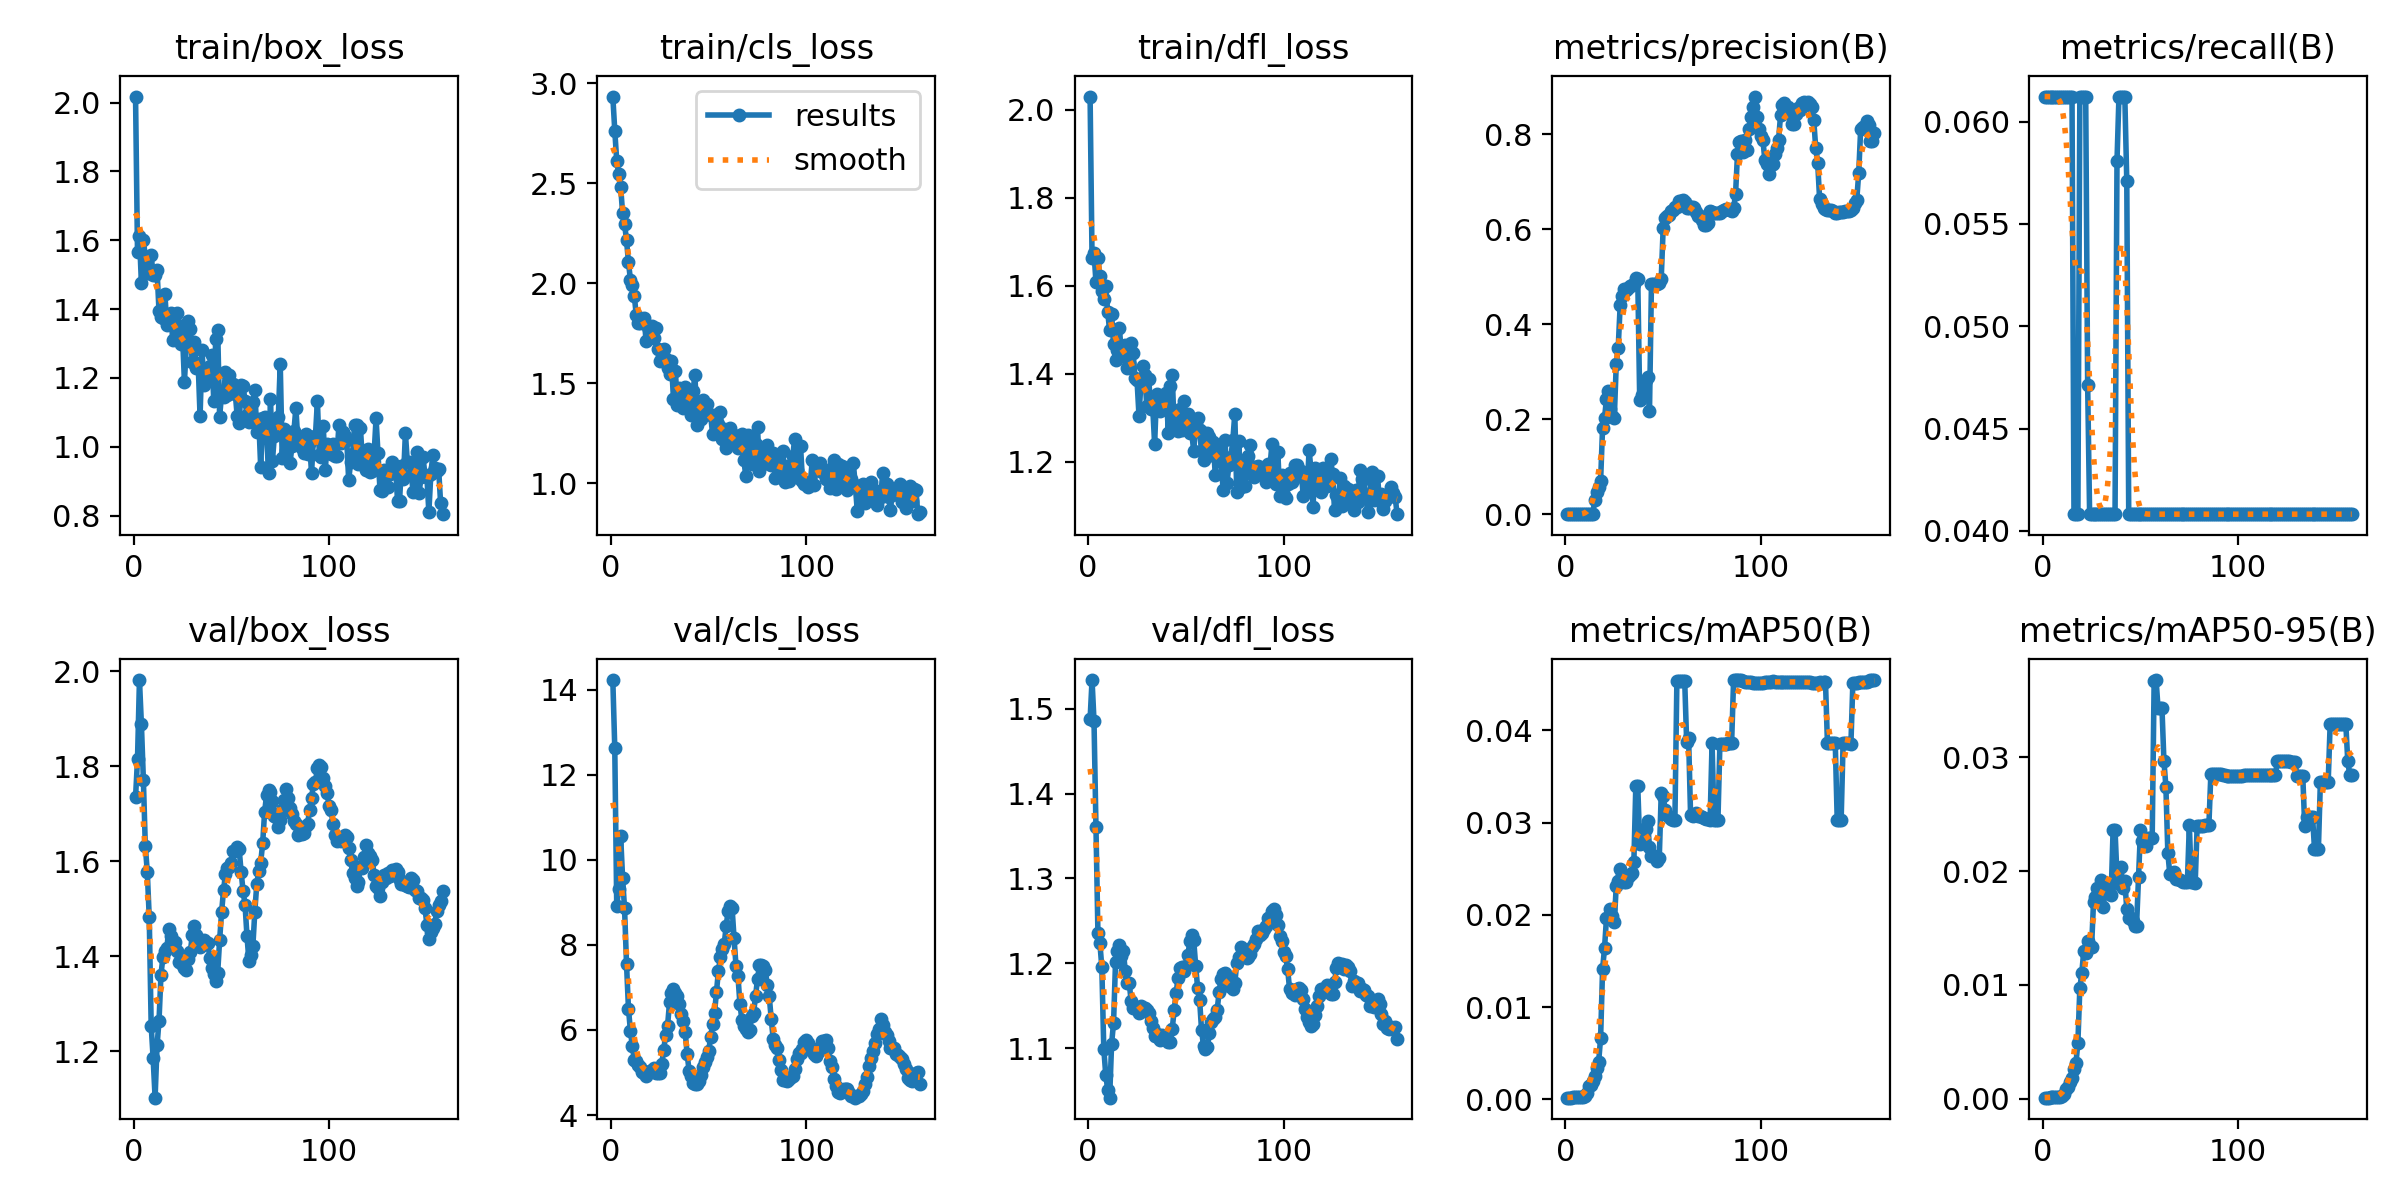

Values plotted in this chart, from the file beside it:
epoch, time, train/box_loss, train/cls_loss, train/dfl_loss, metrics/precision(B), metrics/recall(B), metrics/mAP50(B), metrics/mAP50-95(B), val/box_loss, val/cls_loss, val/dfl_loss, lr/pg0, lr/pg1, lr/pg2
1, 6.677, 2.017, 2.933, 2.03, 0.00029, 0.06122, 0.00017, 0.00011, 1.735, 14.22, 1.488, 0.09401, 6e-06, 6e-06
2, 13.29, 1.567, 2.762, 1.662, 0.00029, 0.06122, 0.00017, 0.00011, 1.814, 12.63, 1.534, 0.08701, 1.29571e-05, 1.29571e-05
3, 19.86, 1.613, 2.612, 1.675, 0.00029, 0.06122, 0.00017, 0.0001, 1.981, 8.917, 1.486, 0.08002, 1.9868e-05, 1.9868e-05
4, 26.41, 1.474, 2.546, 1.608, 0.00029, 0.06122, 0.00019, 0.00012, 1.888, 9.314, 1.361, 0.07303, 2.67327e-05, 2.67327e-05
5, 32.97, 1.6, 2.483, 1.663, 0.00029, 0.06122, 0.00027, 0.00013, 1.772, 10.56, 1.236, 0.06603, 3.35512e-05, 3.35512e-05
6, 39.51, 1.551, 2.35, 1.621, 0.00029, 0.06122, 0.00026, 0.00014, 1.632, 9.57, 1.224, 0.05904, 4.03235e-05, 4.03235e-05
7, 46.06, 1.505, 2.297, 1.587, 0.00029, 0.06122, 0.00023, 0.00012, 1.578, 8.857, 1.195, 0.05205, 4.70496e-05, 4.70496e-05
8, 52.52, 1.504, 2.216, 1.569, 0.00029, 0.06122, 0.00026, 0.00014, 1.483, 7.56, 1.099, 0.04505, 5.37295e-05, 5.37295e-05
9, 59.03, 1.557, 2.105, 1.599, 0.00029, 0.06122, 0.00026, 0.00017, 1.254, 6.502, 1.069, 0.03806, 6.03632e-05, 6.03632e-05
10, 65.42, 1.499, 2.018, 1.54, 0.00032, 0.06122, 0.00036, 0.00025, 1.185, 5.979, 1.051, 0.03107, 6.69507e-05, 6.69507e-05
11, 71.9, 1.499, 1.989, 1.498, 0.00039, 0.06122, 0.00065, 0.00042, 1.103, 5.615, 1.042, 0.02407, 7.3492e-05, 7.3492e-05
12, 78.31, 1.514, 1.935, 1.536, 0.00049, 0.06122, 0.00139, 0.0009, 1.213, 5.297, 1.105, 0.01708, 7.99871e-05, 7.99871e-05
13, 84.65, 1.394, 1.84, 1.467, 0.00048, 0.06122, 0.00158, 0.001, 1.264, 5.279, 1.13, 0.01009, 8.6436e-05, 8.6436e-05
14, 91.03, 1.378, 1.802, 1.431, 0.00044, 0.06122, 0.00202, 0.00147, 1.361, 5.184, 1.201, 0.003093, 9.28387e-05, 9.28387e-05
15, 97.43, 1.375, 1.804, 1.454, 0.02936, 0.06122, 0.00249, 0.00181, 1.399, 5.12, 1.214, 9.538e-05, 9.538e-05, 9.538e-05
16, 103.8, 1.445, 1.807, 1.504, 0.0464, 0.04082, 0.00342, 0.00263, 1.411, 5.003, 1.222, 9.505e-05, 9.505e-05, 9.505e-05
17, 110.2, 1.353, 1.827, 1.444, 0.05775, 0.04082, 0.00406, 0.00312, 1.417, 4.994, 1.209, 9.472e-05, 9.472e-05, 9.472e-05
18, 116.6, 1.374, 1.714, 1.441, 0.07075, 0.04082, 0.00666, 0.00492, 1.458, 4.909, 1.214, 9.439e-05, 9.439e-05, 9.439e-05
19, 123, 1.389, 1.781, 1.464, 0.1818, 0.06122, 0.01408, 0.00973, 1.442, 5.02, 1.191, 9.406e-05, 9.406e-05, 9.406e-05
20, 129.4, 1.311, 1.748, 1.414, 0.2026, 0.06122, 0.01639, 0.01105, 1.429, 5.033, 1.177, 9.373e-05, 9.373e-05, 9.373e-05
21, 135.7, 1.364, 1.786, 1.425, 0.2427, 0.06122, 0.01964, 0.01298, 1.43, 5.066, 1.177, 9.34e-05, 9.34e-05, 9.34e-05
22, 142.1, 1.387, 1.726, 1.469, 0.2586, 0.06122, 0.01964, 0.01281, 1.412, 5.095, 1.155, 9.307e-05, 9.307e-05, 9.307e-05
23, 148.5, 1.347, 1.779, 1.448, 0.2224, 0.04711, 0.02065, 0.01386, 1.388, 4.989, 1.147, 9.274e-05, 9.274e-05, 9.274e-05
24, 154.9, 1.299, 1.672, 1.39, 0.2077, 0.04082, 0.01988, 0.01344, 1.388, 4.993, 1.148, 9.241e-05, 9.241e-05, 9.241e-05
25, 161.2, 1.327, 1.613, 1.385, 0.2036, 0.04082, 0.01921, 0.01333, 1.384, 4.99, 1.147, 9.208e-05, 9.208e-05, 9.208e-05
26, 167.6, 1.189, 1.634, 1.305, 0.316, 0.04082, 0.02313, 0.0173, 1.375, 5.203, 1.141, 9.175e-05, 9.175e-05, 9.175e-05
27, 174, 1.296, 1.671, 1.379, 0.3504, 0.04082, 0.02372, 0.01771, 1.372, 5.523, 1.15, 9.142e-05, 9.142e-05, 9.142e-05
28, 180.4, 1.365, 1.624, 1.416, 0.4396, 0.04082, 0.02499, 0.01851, 1.394, 5.878, 1.148, 9.109e-05, 9.109e-05, 9.109e-05
29, 186.8, 1.341, 1.578, 1.396, 0.4585, 0.04082, 0.02435, 0.01823, 1.408, 6.1, 1.147, 9.076e-05, 9.076e-05, 9.076e-05
30, 193.2, 1.245, 1.545, 1.326, 0.4733, 0.04082, 0.0236, 0.01924, 1.445, 6.647, 1.145, 9.043e-05, 9.043e-05, 9.043e-05
31, 199.6, 1.303, 1.609, 1.388, 0.4729, 0.04082, 0.02358, 0.01683, 1.464, 6.876, 1.141, 9.01e-05, 9.01e-05, 9.01e-05
32, 206, 1.229, 1.423, 1.319, 0.4771, 0.04082, 0.02405, 0.01846, 1.446, 6.96, 1.132, 8.977e-05, 8.977e-05, 8.977e-05
33, 212.4, 1.245, 1.56, 1.325, 0.4795, 0.04082, 0.02435, 0.0187, 1.43, 6.878, 1.124, 8.944e-05, 8.944e-05, 8.944e-05
34, 218.7, 1.088, 1.392, 1.24, 0.4829, 0.04082, 0.02451, 0.01882, 1.419, 6.808, 1.114, 8.911e-05, 8.911e-05, 8.911e-05
35, 225.1, 1.28, 1.477, 1.355, 0.4841, 0.04082, 0.02569, 0.01789, 1.432, 6.602, 1.117, 8.878e-05, 8.878e-05, 8.878e-05
36, 231.5, 1.178, 1.43, 1.327, 0.4961, 0.04082, 0.03394, 0.02361, 1.434, 6.366, 1.112, 8.845e-05, 8.845e-05, 8.845e-05
37, 237.9, 1.211, 1.378, 1.315, 0.4955, 0.04082, 0.03394, 0.02361, 1.425, 6.216, 1.11, 8.812e-05, 8.812e-05, 8.812e-05
38, 244.3, 1.206, 1.483, 1.32, 0.2394, 0.05807, 0.02769, 0.01949, 1.428, 5.949, 1.116, 8.779e-05, 8.779e-05, 8.779e-05
39, 250.7, 1.234, 1.464, 1.348, 0.2501, 0.06122, 0.02814, 0.01886, 1.396, 5.44, 1.114, 8.746e-05, 8.746e-05, 8.746e-05
40, 257, 1.268, 1.427, 1.357, 0.2625, 0.06122, 0.02936, 0.02038, 1.376, 5.042, 1.114, 8.713e-05, 8.713e-05, 8.713e-05
41, 263.4, 1.134, 1.343, 1.265, 0.2821, 0.06122, 0.02936, 0.01853, 1.363, 4.925, 1.107, 8.68e-05, 8.68e-05, 8.68e-05
42, 269.8, 1.313, 1.461, 1.371, 0.2884, 0.06122, 0.03019, 0.01911, 1.348, 4.748, 1.107, 8.647e-05, 8.647e-05, 8.647e-05
43, 276.1, 1.34, 1.542, 1.398, 0.2178, 0.05711, 0.02731, 0.01666, 1.365, 4.736, 1.123, 8.614e-05, 8.614e-05, 8.614e-05
44, 282.5, 1.088, 1.294, 1.275, 0.4852, 0.04082, 0.02639, 0.01585, 1.434, 4.727, 1.145, 8.581e-05, 8.581e-05, 8.581e-05
45, 288.9, 1.152, 1.382, 1.286, 0.4844, 0.04082, 0.02639, 0.01585, 1.493, 4.798, 1.165, 8.548e-05, 8.548e-05, 8.548e-05
46, 295.2, 1.144, 1.323, 1.268, 0.4841, 0.04082, 0.02639, 0.01559, 1.539, 4.93, 1.183, 8.515e-05, 8.515e-05, 8.515e-05
47, 301.6, 1.217, 1.414, 1.32, 0.4852, 0.04082, 0.0258, 0.01522, 1.574, 5.134, 1.195, 8.482e-05, 8.482e-05, 8.482e-05
48, 308, 1.15, 1.349, 1.271, 0.4874, 0.04082, 0.02617, 0.01521, 1.585, 5.246, 1.196, 8.449e-05, 8.449e-05, 8.449e-05
49, 314.4, 1.207, 1.395, 1.338, 0.4959, 0.04082, 0.03319, 0.0195, 1.588, 5.362, 1.191, 8.416e-05, 8.416e-05, 8.416e-05
50, 320.8, 1.179, 1.345, 1.302, 0.6029, 0.04082, 0.03292, 0.02357, 1.595, 5.508, 1.196, 8.383e-05, 8.383e-05, 8.383e-05
51, 327.2, 1.183, 1.343, 1.309, 0.6235, 0.04082, 0.03136, 0.02266, 1.621, 5.826, 1.21, 8.35e-05, 8.35e-05, 8.35e-05
52, 333.5, 1.155, 1.249, 1.264, 0.6286, 0.04082, 0.03082, 0.02238, 1.622, 6.133, 1.226, 8.317e-05, 8.317e-05, 8.317e-05
53, 339.9, 1.089, 1.343, 1.264, 0.63, 0.04082, 0.03062, 0.02221, 1.63, 6.392, 1.233, 8.284e-05, 8.284e-05, 8.284e-05
54, 346.3, 1.068, 1.256, 1.224, 0.6386, 0.04082, 0.03037, 0.02293, 1.625, 6.882, 1.227, 8.251e-05, 8.251e-05, 8.251e-05
55, 352.7, 1.179, 1.297, 1.284, 0.6412, 0.04082, 0.03029, 0.02288, 1.577, 7.388, 1.197, 8.218e-05, 8.218e-05, 8.218e-05
56, 359.1, 1.176, 1.358, 1.3, 0.6459, 0.04082, 0.0303, 0.02289, 1.537, 7.705, 1.171, 8.185e-05, 8.185e-05, 8.185e-05
57, 365.4, 1.134, 1.223, 1.271, 0.6475, 0.04082, 0.04532, 0.03673, 1.508, 7.891, 1.157, 8.152e-05, 8.152e-05, 8.152e-05
58, 371.9, 1.091, 1.273, 1.223, 0.66, 0.04082, 0.04539, 0.03678, 1.442, 8.031, 1.121, 8.119e-05, 8.119e-05, 8.119e-05
59, 378.3, 1.071, 1.179, 1.203, 0.6594, 0.04082, 0.04541, 0.03429, 1.39, 8.453, 1.103, 8.086e-05, 8.086e-05, 8.086e-05
60, 384.7, 1.082, 1.264, 1.24, 0.6612, 0.04082, 0.04541, 0.03429, 1.403, 8.805, 1.099, 8.053e-05, 8.053e-05, 8.053e-05
... 98 more rows
